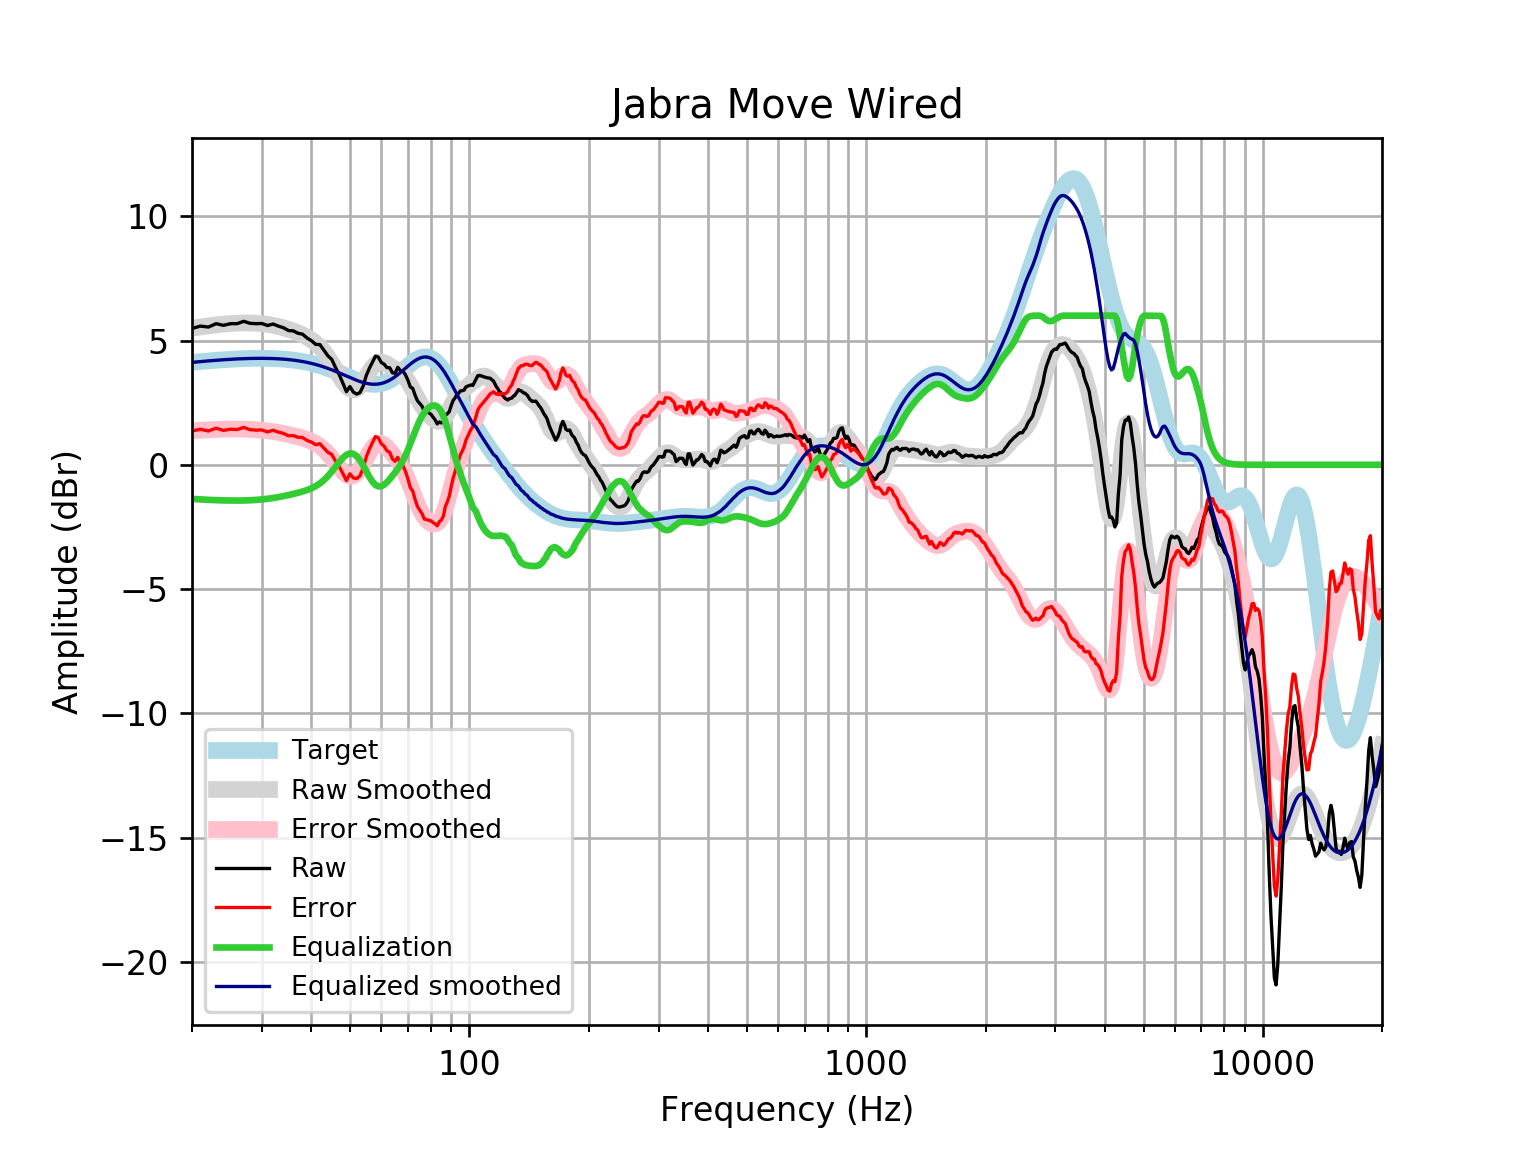

The data file committed next to this chart (first rows):
frequency, raw, error, smoothed, error_smoothed, equalization, equalized_raw, equalized_smoothed, target
20, 5.484, 1.364, 5.492, 1.371, -1.371, 4.114, 4.121, 4.121
21, 5.581, 1.429, 5.545, 1.393, -1.393, 4.188, 4.152, 4.152
22, 5.541, 1.361, 5.591, 1.41, -1.41, 4.131, 4.18, 4.18
23, 5.677, 1.472, 5.629, 1.424, -1.424, 4.254, 4.205, 4.205
24, 5.611, 1.384, 5.659, 1.433, -1.433, 4.178, 4.227, 4.227
25, 5.677, 1.433, 5.683, 1.438, -1.438, 4.239, 4.245, 4.245
26, 5.677, 1.418, 5.698, 1.439, -1.439, 4.238, 4.259, 4.259
27, 5.774, 1.503, 5.706, 1.435, -1.435, 4.339, 4.271, 4.271
28, 5.692, 1.414, 5.705, 1.426, -1.426, 4.266, 4.279, 4.278
29, 5.677, 1.394, 5.695, 1.412, -1.412, 4.265, 4.283, 4.283
30, 5.686, 1.402, 5.677, 1.393, -1.393, 4.293, 4.284, 4.284
31, 5.602, 1.321, 5.649, 1.367, -1.367, 4.235, 4.281, 4.281
32, 5.664, 1.389, 5.612, 1.336, -1.336, 4.328, 4.275, 4.275
33, 5.581, 1.316, 5.566, 1.301, -1.301, 4.28, 4.265, 4.265
34, 5.514, 1.263, 5.512, 1.261, -1.261, 4.253, 4.251, 4.251
35, 5.403, 1.169, 5.452, 1.219, -1.219, 4.184, 4.233, 4.233
36, 5.388, 1.177, 5.384, 1.173, -1.173, 4.215, 4.211, 4.211
37, 5.292, 1.106, 5.31, 1.126, -1.126, 4.166, 4.185, 4.185
38, 5.254, 1.099, 5.228, 1.074, -1.074, 4.18, 4.154, 4.155
39, 5.099, 0.979, 5.134, 1.015, -1.015, 4.084, 4.119, 4.12
40, 4.994, 0.9132, 5.025, 0.9453, -0.9453, 4.048, 4.079, 4.08
41, 4.846, 0.8089, 4.894, 0.8587, -0.8587, 3.987, 4.035, 4.037
42, 4.838, 0.849, 4.737, 0.7501, -0.7501, 4.088, 3.987, 3.989
43, 4.609, 0.6724, 4.551, 0.6156, -0.6156, 3.994, 3.935, 3.937
44, 4.385, 0.5038, 4.335, 0.4549, -0.4549, 3.93, 3.88, 3.881
45, 4.242, 0.4187, 4.093, 0.2723, -0.2723, 3.969, 3.821, 3.823
46, 3.911, 0.149, 3.838, 0.07803, -0.07803, 3.833, 3.76, 3.762
47, 3.626, -0.07361, 3.585, -0.1124, 0.1124, 3.738, 3.698, 3.7
48, 3.287, -0.3498, 3.356, -0.2793, 0.2793, 3.566, 3.635, 3.636
49, 2.941, -0.6328, 3.171, -0.4017, 0.4017, 3.342, 3.572, 3.574
50, 3.148, -0.3642, 3.051, -0.4609, 0.4609, 3.609, 3.512, 3.512
51, 2.926, -0.5277, 3.009, -0.4445, 0.4445, 3.371, 3.454, 3.454
52, 2.845, -0.5544, 3.05, -0.3498, 0.3498, 3.195, 3.4, 3.4
53, 2.902, -0.4491, 3.167, -0.1854, 0.1854, 3.088, 3.352, 3.351
54, 3.17, -0.14, 3.34, 0.02896, -0.02896, 3.141, 3.311, 3.31
55, 3.598, 0.3219, 3.544, 0.2653, -0.2653, 3.333, 3.279, 3.276
56, 3.888, 0.635, 3.748, 0.4923, -0.4923, 3.395, 3.255, 3.253
57, 4.135, 0.8955, 3.923, 0.6811, -0.6811, 3.454, 3.242, 3.239
58, 4.374, 1.137, 4.051, 0.8105, -0.8105, 3.563, 3.24, 3.237
59, 4.327, 1.081, 4.121, 0.8707, -0.8707, 3.457, 3.25, 3.246
60, 4.115, 0.8476, 4.136, 0.8637, -0.8637, 3.252, 3.272, 3.268
61, 4.048, 0.7463, 4.107, 0.8012, -0.8012, 3.246, 3.305, 3.301
62, 3.911, 0.5644, 4.05, 0.7001, -0.7001, 3.21, 3.35, 3.346
63, 3.904, 0.5019, 3.983, 0.577, -0.577, 3.327, 3.406, 3.402
64, 3.7, 0.2329, 3.915, 0.4439, -0.4439, 3.257, 3.471, 3.468
65, 3.683, 0.1413, 3.851, 0.3062, -0.3062, 3.377, 3.545, 3.542
66, 3.923, 0.3004, 3.786, 0.1619, -0.1619, 3.761, 3.625, 3.622
67, 3.792, 0.08404, 3.714, 0.004766, -0.004766, 3.787, 3.709, 3.707
68, 3.768, -0.02784, 3.624, -0.1724, 0.1724, 3.94, 3.796, 3.796
69, 3.624, -0.2595, 3.51, -0.3744, 0.3744, 3.999, 3.884, 3.884
70, 3.408, -0.5627, 3.369, -0.6007, 0.6007, 4.008, 3.97, 3.97
71, 3.13, -0.9225, 3.205, -0.8454, 0.8454, 3.975, 4.051, 4.053
72, 3.076, -1.052, 3.028, -1.098, 1.098, 4.174, 4.126, 4.128
73, 2.796, -1.399, 2.846, -1.346, 1.346, 4.142, 4.192, 4.195
74, 2.576, -1.676, 2.67, -1.578, 1.578, 4.153, 4.248, 4.251
75, 2.469, -1.827, 2.508, -1.784, 1.784, 4.252, 4.291, 4.295
76, 2.357, -1.968, 2.363, -1.959, 1.959, 4.316, 4.321, 4.325
77, 2.158, -2.183, 2.234, -2.102, 2.102, 4.26, 4.336, 4.341
78, 2.139, -2.201, 2.121, -2.215, 2.215, 4.354, 4.336, 4.34
79, 2.092, -2.232, 2.02, -2.299, 2.299, 4.392, 4.32, 4.324
... 553 more rows
